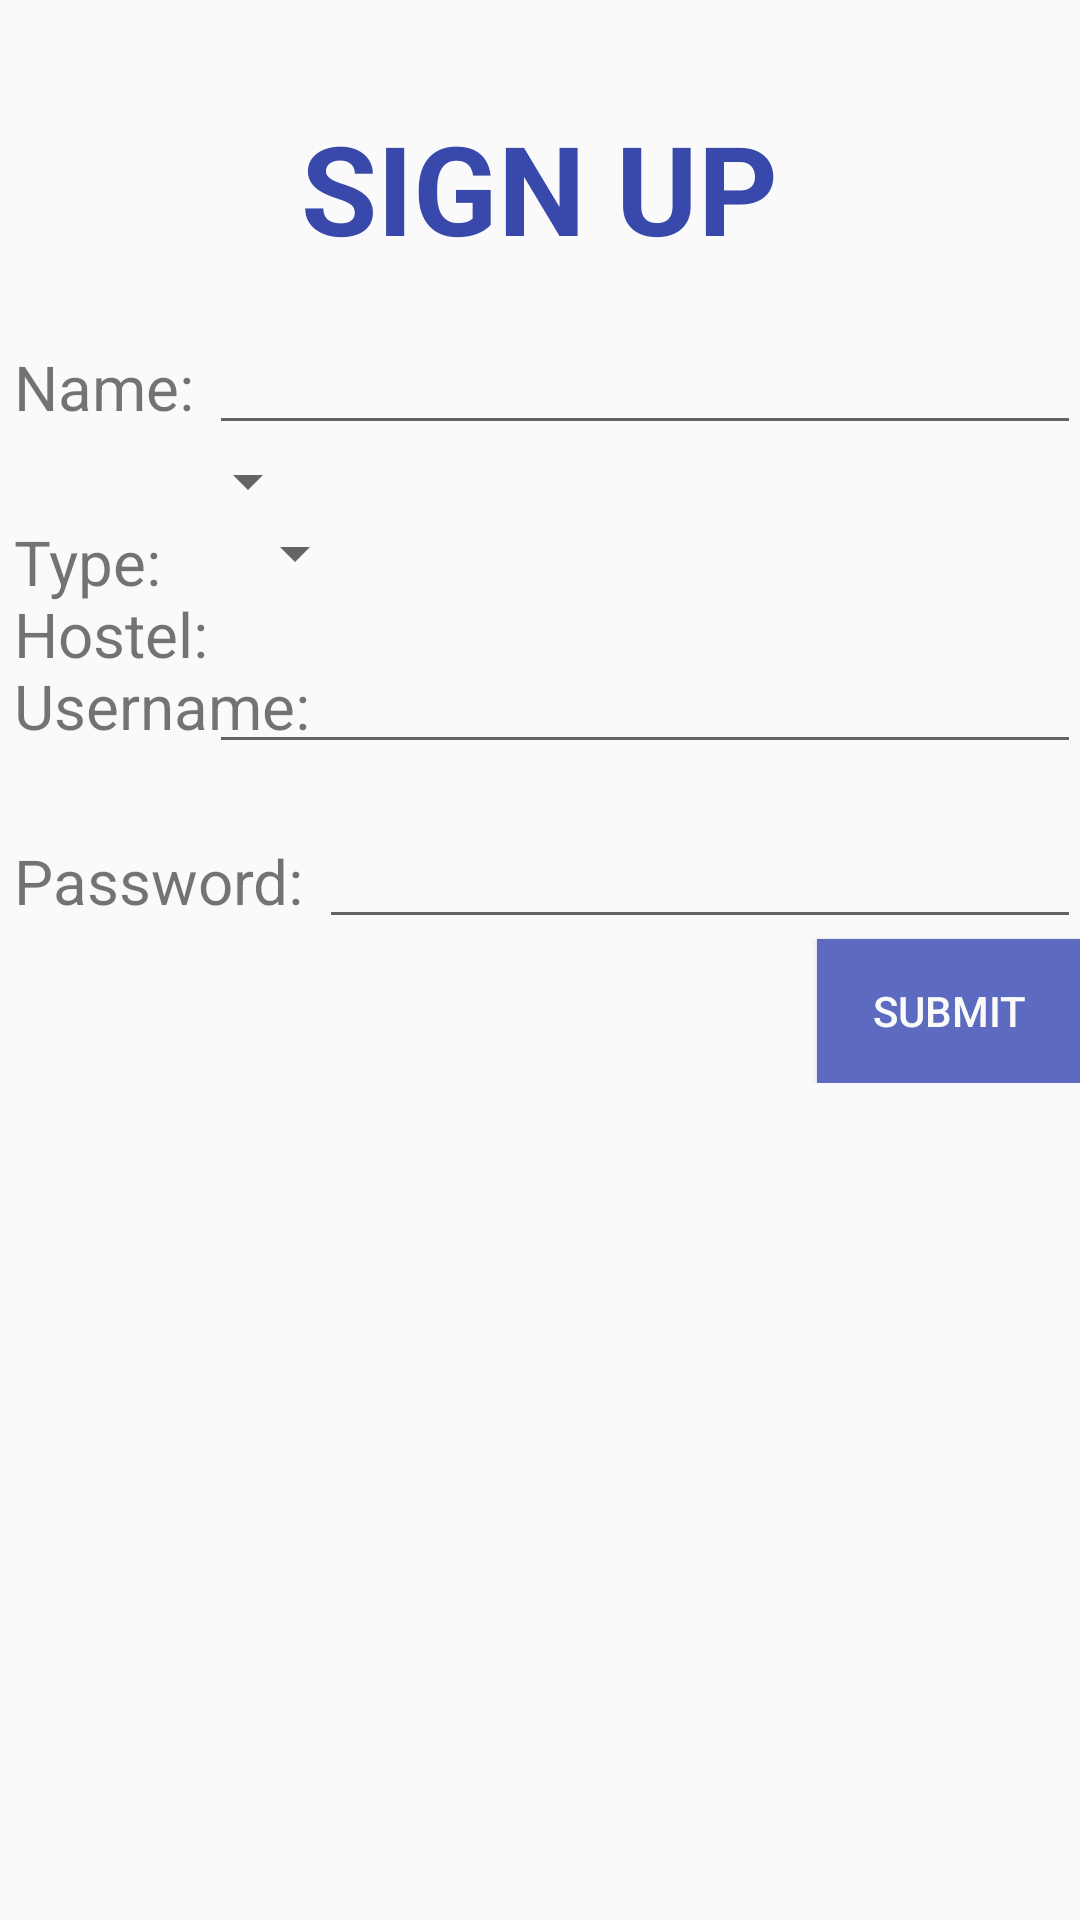

This screen was rendered from an Android layout file. Write that file and the resources it references.
<!-- AndroidManifest.xml: application theme AppTheme -->
<!-- res/layout/activity_signup.xml -->
<?xml version="1.0" encoding="utf-8"?>
<ScrollView xmlns:android="http://schemas.android.com/apk/res/android"
    android:id="@+id/ScrollView01"
    android:layout_width="fill_parent"
    android:layout_height="fill_parent"
    android:fillViewport="false">

    <RelativeLayout xmlns:android="http://schemas.android.com/apk/res/android"
        xmlns:tools="http://schemas.android.com/tools"
        android:layout_width="match_parent"
        android:layout_height="match_parent"
        android:paddingBottom="@dimen/activity_vertical_margin"
        android:paddingLeft="@dimen/activity_horizontal_margin"
        android:paddingRight="@dimen/activity_horizontal_margin"
        android:paddingTop="@dimen/activity_vertical_margin"
        tools:context="com.gkiratbajwa.www.iitdcomplaintapp.SignupActivity">


        <TextView
            android:layout_width="wrap_content"
            android:layout_height="wrap_content"
            android:layout_gravity="center_horizontal"
            android:textSize="20pt"
            android:text="SIGN UP"
            android:textColor="@color/colorPrimaryDark"
            android:textStyle="bold"
            android:id="@+id/signup_title"
            android:layout_centerHorizontal="true"
            android:layout_marginTop="35dp"/>


        <TextView
            android:id="@+id/signup_name"
            android:layout_width="wrap_content"
            android:layout_height="wrap_content"
            android:textSize="10pt"
            android:text="Name: "
            android:layout_below="@+id/signup_title"
            android:paddingTop="25dp"
            android:paddingLeft="5dp"
            />

        <EditText
            android:layout_width="match_parent"
            android:layout_height="wrap_content"
            android:id="@+id/signup_editText_name"
            android:layout_toRightOf="@id/signup_name"
            android:layout_below="@id/signup_title"
            android:layout_toEndOf="@id/signup_name"
            android:paddingTop="11.5pt"
            android:textSize="10pt"/>

        <TextView
            android:id="@+id/signup_type"
            android:layout_width="wrap_content"
            android:layout_height="wrap_content"
            android:textSize="10pt"
            android:text="Type: "
            android:layout_below="@+id/signup_editText_name"
            android:paddingTop="25dp"
            android:paddingLeft="5dp"
            />

        <Spinner
            android:layout_width="wrap_content"
            android:layout_height="wrap_content"
            android:id="@+id/spinner_type"
            android:layout_below="@+id/signup_editText_name"
            android:layout_toRightOf="@id/signup_type"
            android:paddingTop="15dp"
            android:paddingLeft="10dp"
            android:spinnerMode="dropdown"/>

        <TextView
            android:id="@+id/signup_hostel"
            android:layout_width="wrap_content"
            android:layout_height="wrap_content"
            android:textSize="10pt"
            android:text="Hostel: "
            android:layout_below="@+id/spinner_type"
            android:paddingTop="25dp"
            android:paddingLeft="5dp"
            />

        <Spinner
            android:layout_width="wrap_content"
            android:layout_height="wrap_content"
            android:id="@+id/spinner_hostel"
            android:layout_below="@id/spinner_type"
            android:layout_toRightOf="@id/signup_hostel"
            android:paddingTop="10dp"
            android:paddingLeft="10dp"
            android:spinnerMode="dropdown"/>

        <TextView
            android:id="@+id/signup_username"
            android:layout_width="wrap_content"
            android:layout_height="wrap_content"
            android:textSize="10pt"
            android:text="Username: "
            android:layout_below="@id/spinner_hostel"
            android:paddingTop="25dp"
            android:paddingLeft="5dp"
            />

        <EditText
            android:layout_width="match_parent"
            android:layout_height="wrap_content"
            android:id="@+id/signup_editText_username"
            android:layout_toRightOf="@id/signup_name"
            android:layout_below="@id/spinner_hostel"
            android:layout_toEndOf="@id/signup_username"
            android:paddingTop="11.5pt"
            android:textSize="10pt"/>

        <TextView
            android:id="@+id/signup_password"
            android:layout_width="wrap_content"
            android:layout_height="wrap_content"
            android:textSize="10pt"
            android:text="Password: "
            android:layout_below="@id/signup_editText_username"
            android:paddingTop="25dp"
            android:paddingLeft="5dp"
            />

        <EditText
            android:layout_width="match_parent"
            android:layout_height="wrap_content"
            android:id="@+id/signup_editText_password"
            android:layout_toRightOf="@id/signup_password"
            android:layout_below="@id/signup_editText_username"
            android:layout_toEndOf="@id/signup_password"
            android:inputType="textPassword"
            android:ems="10"
            android:paddingTop="11.5pt"
            android:textSize="10pt"/>

        <Button
            android:id="@+id/signup_button"
            android:layout_width="wrap_content"
            android:layout_height="wrap_content"
            android:text="SUBMIT"
            android:onClick="submit"
            android:background="@color/colorPrimary"
            android:layout_below="@+id/signup_editText_password"
            android:layout_alignRight="@+id/signup_editText_password"
            android:layout_alignEnd="@+id/signup_editText_password"
            android:textColor="@color/white"/>

    </RelativeLayout>

</ScrollView>
<!-- resources referenced by this layout -->
<resources>
  <color name="colorPrimary">#5c6bc0</color>
  <color name="colorPrimaryDark">#3949ab</color>
  <color name="white">#fafafa</color>
  <style name="AppTheme" parent="Theme.AppCompat.Light.DarkActionBar">
          
          <item name="colorPrimary">@color/colorPrimary</item>
          <item name="colorAccent">@color/colorAccent</item>
          <item name="colorPrimaryDark">@color/colorPrimaryDark</item>
      </style>
  <color name="colorAccent">#5c6bc0</color>
</resources>
